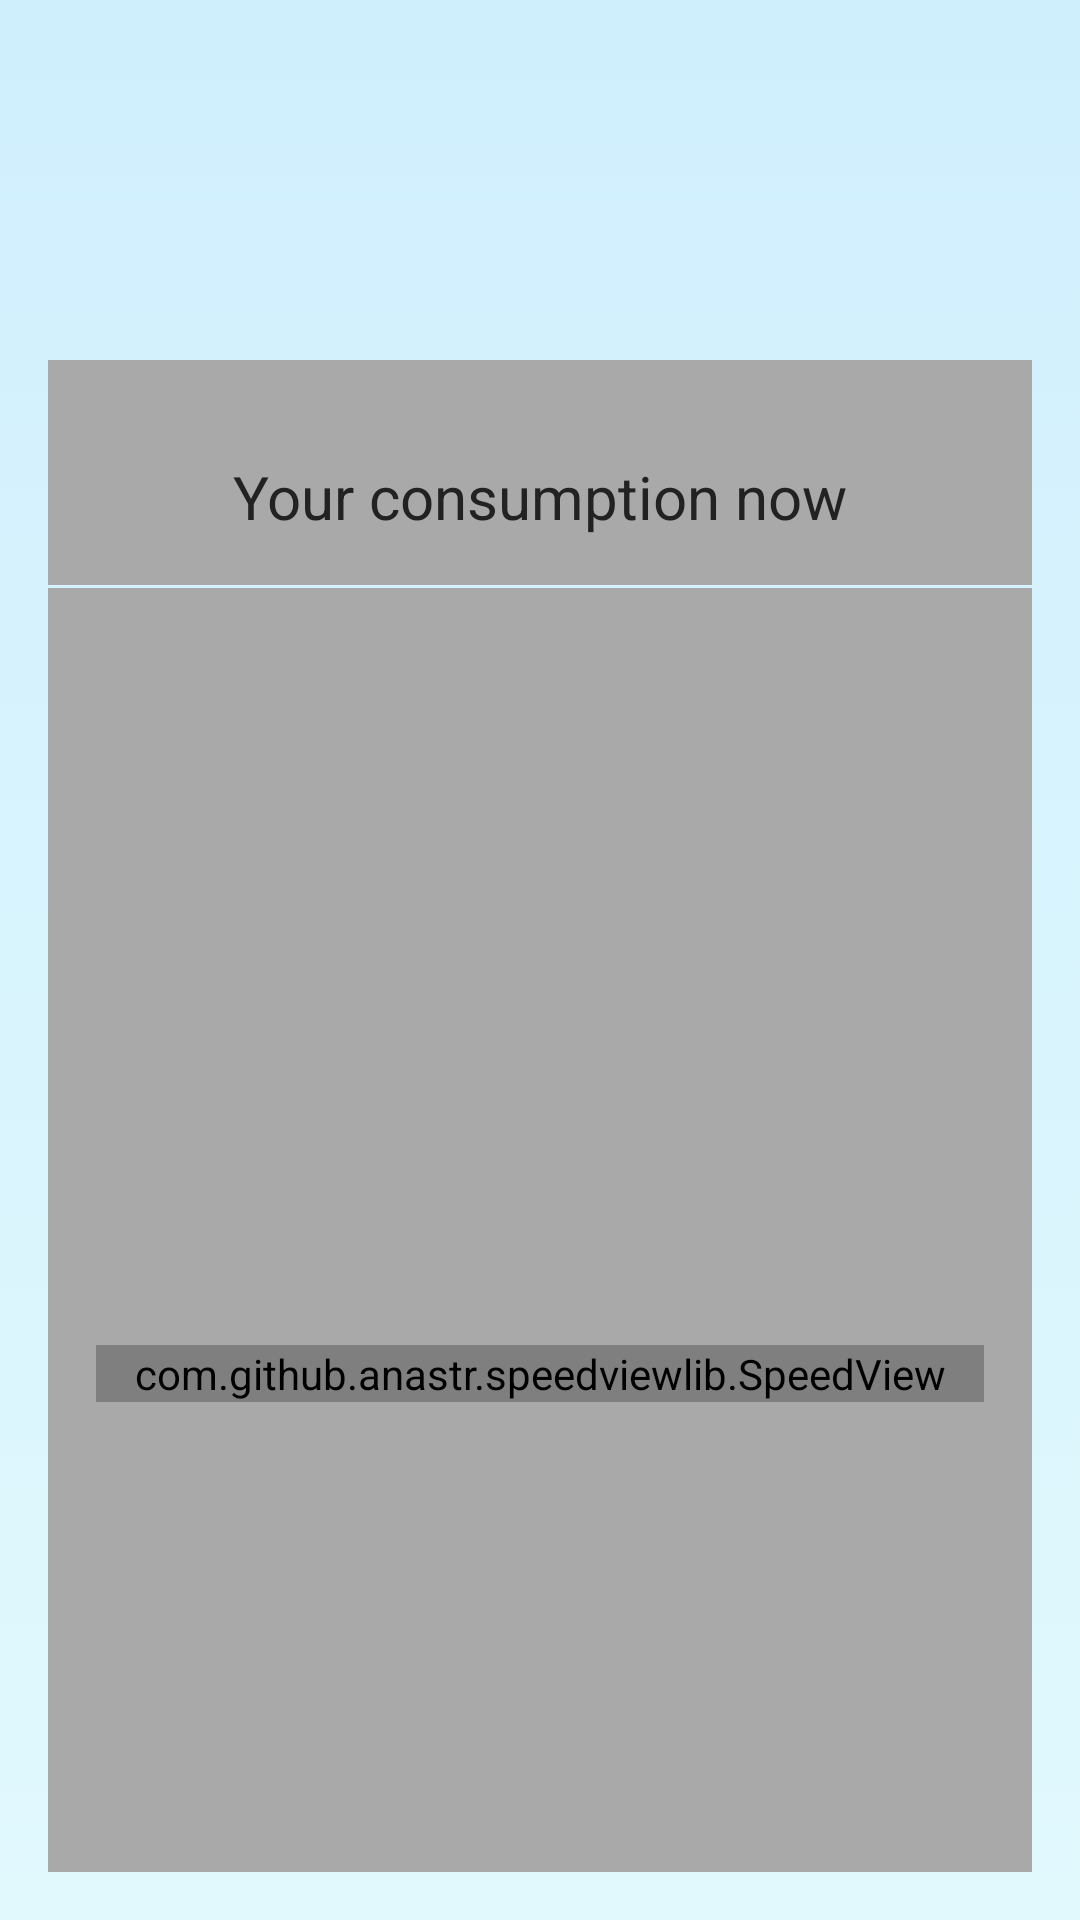

Layout XML and referenced resources for this Android screen:
<!-- AndroidManifest.xml: application theme Theme.MyTheme -->
<!-- res/layout/fragment_consumo_tempo_real.xml -->
<?xml version="1.0" encoding="utf-8"?>
<RelativeLayout xmlns:android="http://schemas.android.com/apk/res/android"
    xmlns:app="http://schemas.android.com/apk/res-auto"
    xmlns:tools="http://schemas.android.com/tools"
    android:layout_width="match_parent"
    android:layout_height="wrap_content"
    android:background="@drawable/gradient_background"
    android:paddingTop="@dimen/large_padding"
    tools:context=".view.fragment.ConsumoTempoRealFragment">

    <LinearLayout
        android:layout_width="match_parent"
        android:layout_height="wrap_content"
        android:layout_marginLeft="@dimen/medium_padding"
        android:layout_marginRight="@dimen/medium_padding"
        android:layout_marginTop="@dimen/very_large_padding"
        android:background="@color/white"
        android:orientation="vertical">

        <include layout="@layout/progress_loading" />

        <TextView
            android:layout_width="match_parent"
            android:layout_height="wrap_content"
            android:layout_margin="@dimen/medium_padding"
            android:background="@color/white"
            android:text="@string/consumoTempoReal"
            android:textAlignment="center"
            android:textColor="@color/black"
            android:textSize="@dimen/text_large" />

    </LinearLayout>


    <LinearLayout
        android:layout_width="match_parent"
        android:layout_height="match_parent"
        android:layout_marginBottom="@dimen/medium_padding"
        android:layout_marginLeft="@dimen/medium_padding"
        android:layout_marginRight="@dimen/medium_padding"
        android:layout_marginTop="@dimen/very_very_large_padding"
        android:background="@color/white"
        android:gravity="center"
        android:paddingTop="@dimen/very_large_padding">

        <com.github.anastr.speedviewlib.SpeedView
            android:id="@+id/tempView"
            android:layout_width="match_parent"
            android:layout_height="wrap_content"
            android:layout_above="@id/temperature"
            android:layout_centerHorizontal="true"
            android:layout_margin="@dimen/medium_padding"
            app:sv_centerCircleColor="@color/black"
            app:sv_highSpeedColor="#f43131"
            app:sv_indicatorColor="@color/black"
            app:sv_lowSpeedColor="#5dae5d"
            app:sv_markColor="@color/black"
            app:sv_mediumSpeedColor="#d7d758"
            app:sv_speedTextColor="@color/black"
            app:sv_speedometerMode="NORMAL"
            app:sv_textColor="@color/black"
            app:sv_unitTextColor="@color/black"
            app:sv_withTremble="false" />

    </LinearLayout>

</RelativeLayout>
<!-- res/layout/progress_loading.xml (included above) -->
<?xml version="1.0" encoding="utf-8"?>
<android.support.constraint.ConstraintLayout xmlns:android="http://schemas.android.com/apk/res/android"
    android:layout_width="match_parent"
    android:layout_height="wrap_content">

    <ProgressBar
        android:id="@+id/progressLoading"
        style="@style/Widget.AppCompat.ProgressBar.Horizontal"
        android:layout_width="match_parent"
        android:layout_height="wrap_content"
        android:background="@color/colorPrimaryDark"
        android:visibility="invisible" />

</android.support.constraint.ConstraintLayout>
<!-- resources referenced by this layout -->
<resources>
  <color name="black">#222223</color>
  <color name="colorPrimaryDark">#0778c0</color>
  <color name="white">#a9a9aa</color>
  <dimen name="large_padding">24dp</dimen>
  <dimen name="medium_padding">16dp</dimen>
  <dimen name="text_large">20sp</dimen>
  <dimen name="very_large_padding">96dp</dimen>
  <dimen name="very_very_large_padding">172dp</dimen>
  <!-- drawable gradient_background (drawable) -->
  <?xml version="1.0" encoding="utf-8"?>
  <selector xmlns:android="http://schemas.android.com/apk/res/android">
      <item>
          <shape>
              <gradient
                  android:angle="90"
                  android:endColor="#d0effd"
                  android:startColor="#e1f9fd">
              </gradient>
          </shape>
      </item>
  </selector>
  <string name="consumoTempoReal">Your consumption now</string>
  <style name="Theme.MyTheme" parent="Theme.AppCompat.NoActionBar">
          <item name="colorPrimary">@color/colorPrimary</item>
          <item name="colorPrimaryDark">@color/colorPrimaryDark</item>
          <item name="colorAccent">@color/colorAccent</item>
          <item name="windowActionBar">false</item>
          <item name="android:windowNoTitle">true</item>
  
      </style>
  <color name="colorPrimary">#0698f9</color>
  <color name="colorAccent">#d9c71e</color>
</resources>
